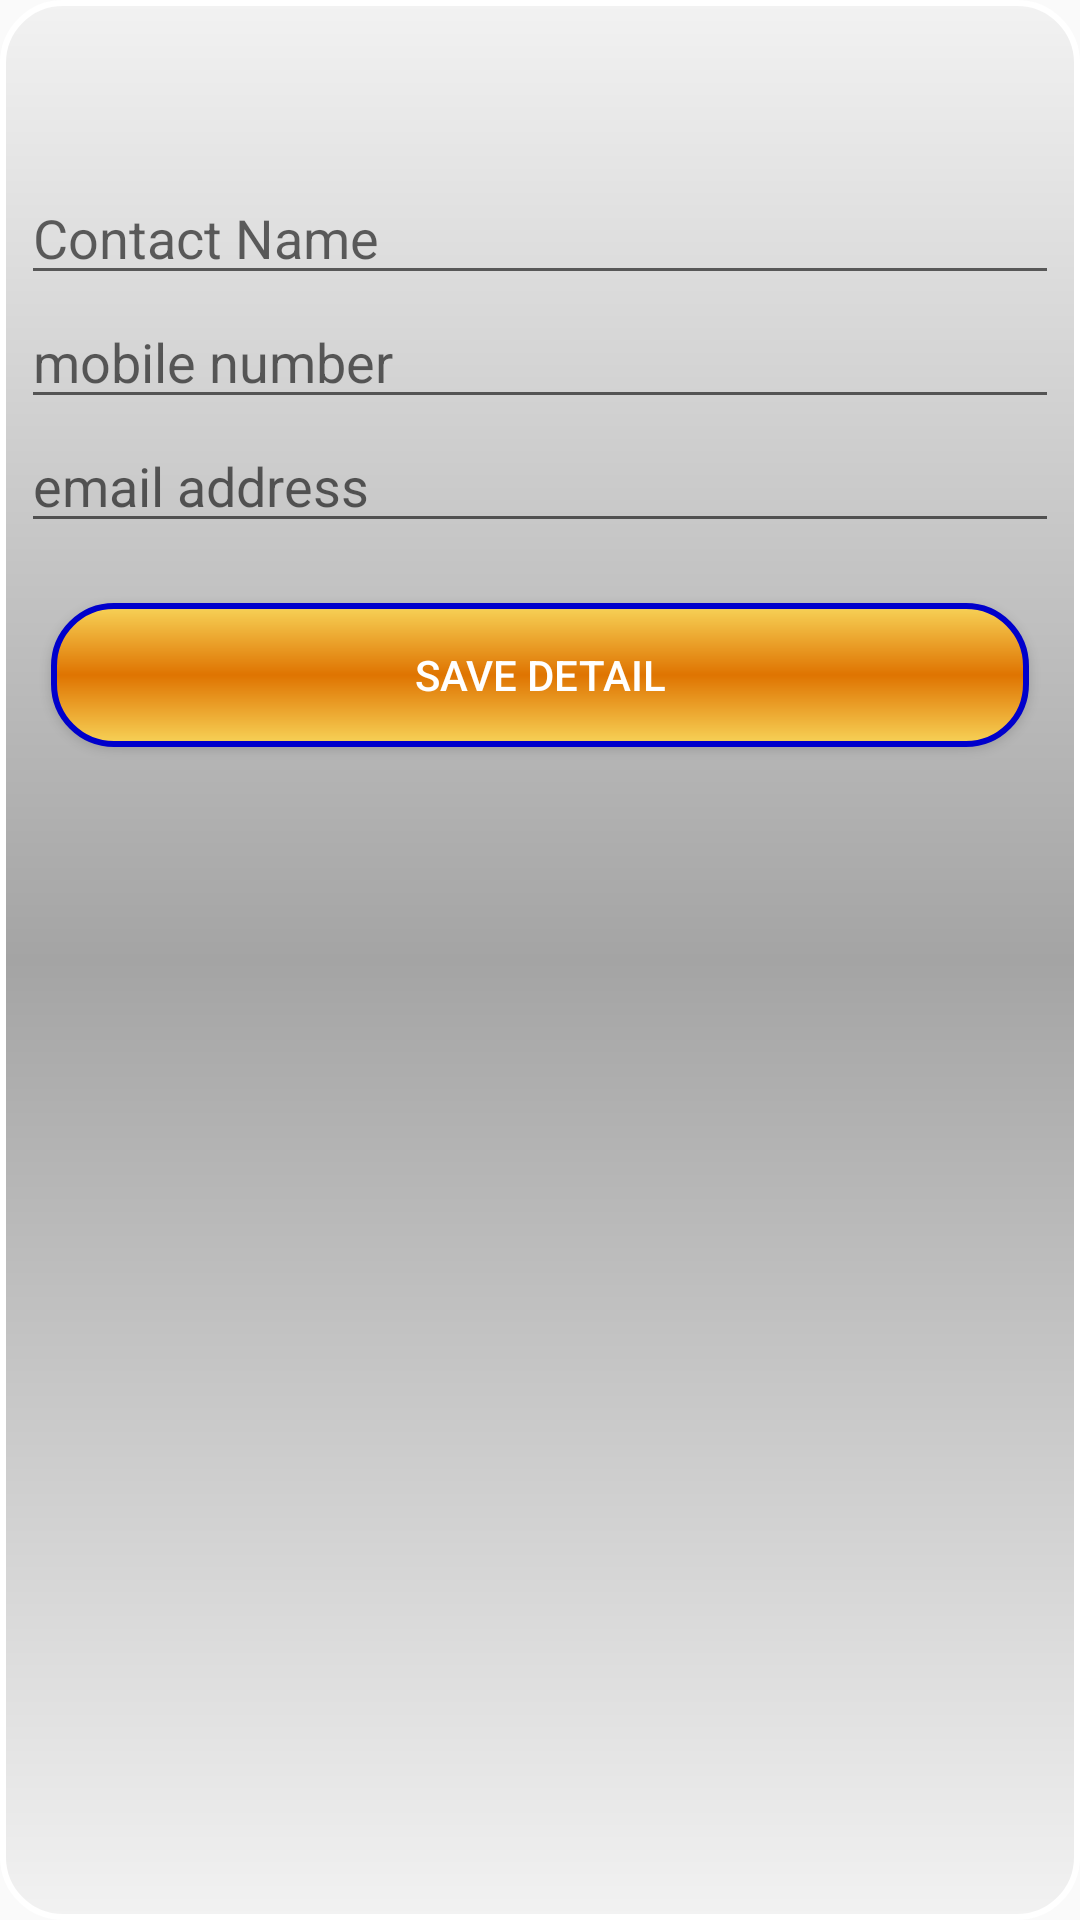

Write the Android layout XML for this screen, with the resource values it uses.
<!-- AndroidManifest.xml: application theme AppTheme -->
<!-- res/layout/new_user.xml -->
<?xml version="1.0" encoding="utf-8"?>
<LinearLayout xmlns:android="http://schemas.android.com/apk/res/android"
    android:layout_width="match_parent"
    android:layout_height="match_parent"
    android:orientation="vertical"
    android:background="@drawable/button_disabled">


   <LinearLayout
       android:layout_width="match_parent"
       android:layout_height="wrap_content"
       android:orientation="vertical"
       android:layout_marginTop="50sp">

    <EditText
        android:id="@+id/name_edittext"
        android:layout_width="match_parent"
        android:layout_height="wrap_content"


        android:inputType="textPersonName"
        android:hint="Contact Name" />

    <EditText
        android:id="@+id/mob_edittext"
        android:layout_width="match_parent"
        android:layout_height="wrap_content"
        android:hint="mobile number"

        android:inputType="phone" />

    <EditText
        android:id="@+id/email_editText"
        android:layout_width="match_parent"
        android:layout_height="wrap_content"
       android:hint="email address"
        android:inputType="textEmailAddress" />



   </LinearLayout>

    <Button
        android:id="@+id/Save_detail"
        android:layout_width="match_parent"
        android:layout_height="wrap_content"
        android:text="Save detail"
        android:layout_marginLeft="10dp"
        android:layout_marginRight="10dp"
        android:layout_marginTop="20dp"
        android:textColor="@android:color/white"
        android:background="@drawable/save_button_style"/>
</LinearLayout>
<!-- resources referenced by this layout -->
<resources>
  <!-- drawable button_disabled (drawable) -->
  <?xml version="1.0" encoding="utf-8"?>
  <shape xmlns:android="http://schemas.android.com/apk/res/android" android:shape="rectangle">
      <gradient
          android:startColor="#F2F2F2"
          android:centerColor="#A4A4A4"
          android:endColor="#F2F2F2"
          android:angle="90"/>
      <padding android:left="7dp"
          android:top="7dp"
          android:right="7dp"
          android:bottom="7dp" />
      <stroke
          android:width="2dip"
          android:color="#FFFFFF" />
      <corners  android:bottomRightRadius="20sp"
          android:topRightRadius="20sp"
          android:topLeftRadius="20sp"
          android:bottomLeftRadius="20sp"/>
  </shape>
  <!-- drawable save_button_style (drawable) -->
  <?xml version="1.0" encoding="utf-8"?>
  <shape xmlns:android="http://schemas.android.com/apk/res/android" android:shape="rectangle">
      <gradient
          android:startColor="#F7D358"
          android:centerColor="#DF7401"
          android:endColor="#F7D358"
          android:angle="90"/>
      <padding android:left="7dp"
          android:top="7dp"
          android:right="7dp"
          android:bottom="7dp" />
      <stroke
          android:width="2dip"
          android:color="#0000CC" />
      <corners  android:bottomRightRadius="20sp"
          android:topRightRadius="20sp"
          android:topLeftRadius="20sp"
          android:bottomLeftRadius="20sp" />
  </shape>
  <style name="AppTheme" parent="Theme.AppCompat.Light.DarkActionBar">
          
          <item name="colorPrimary">@color/colorPrimary</item>
          <item name="colorPrimaryDark">@color/colorPrimaryDark</item>
          <item name="colorAccent">@color/colorAccent</item>
      </style>
  <!-- not gathered from this repository: default colours our renderer supplied (Android Studio template values) -->
  <color name="colorPrimary">#FF6200EE</color>
  <color name="colorPrimaryDark">#FF3700B3</color>
  <color name="colorAccent">#FF03DAC5</color>
</resources>
